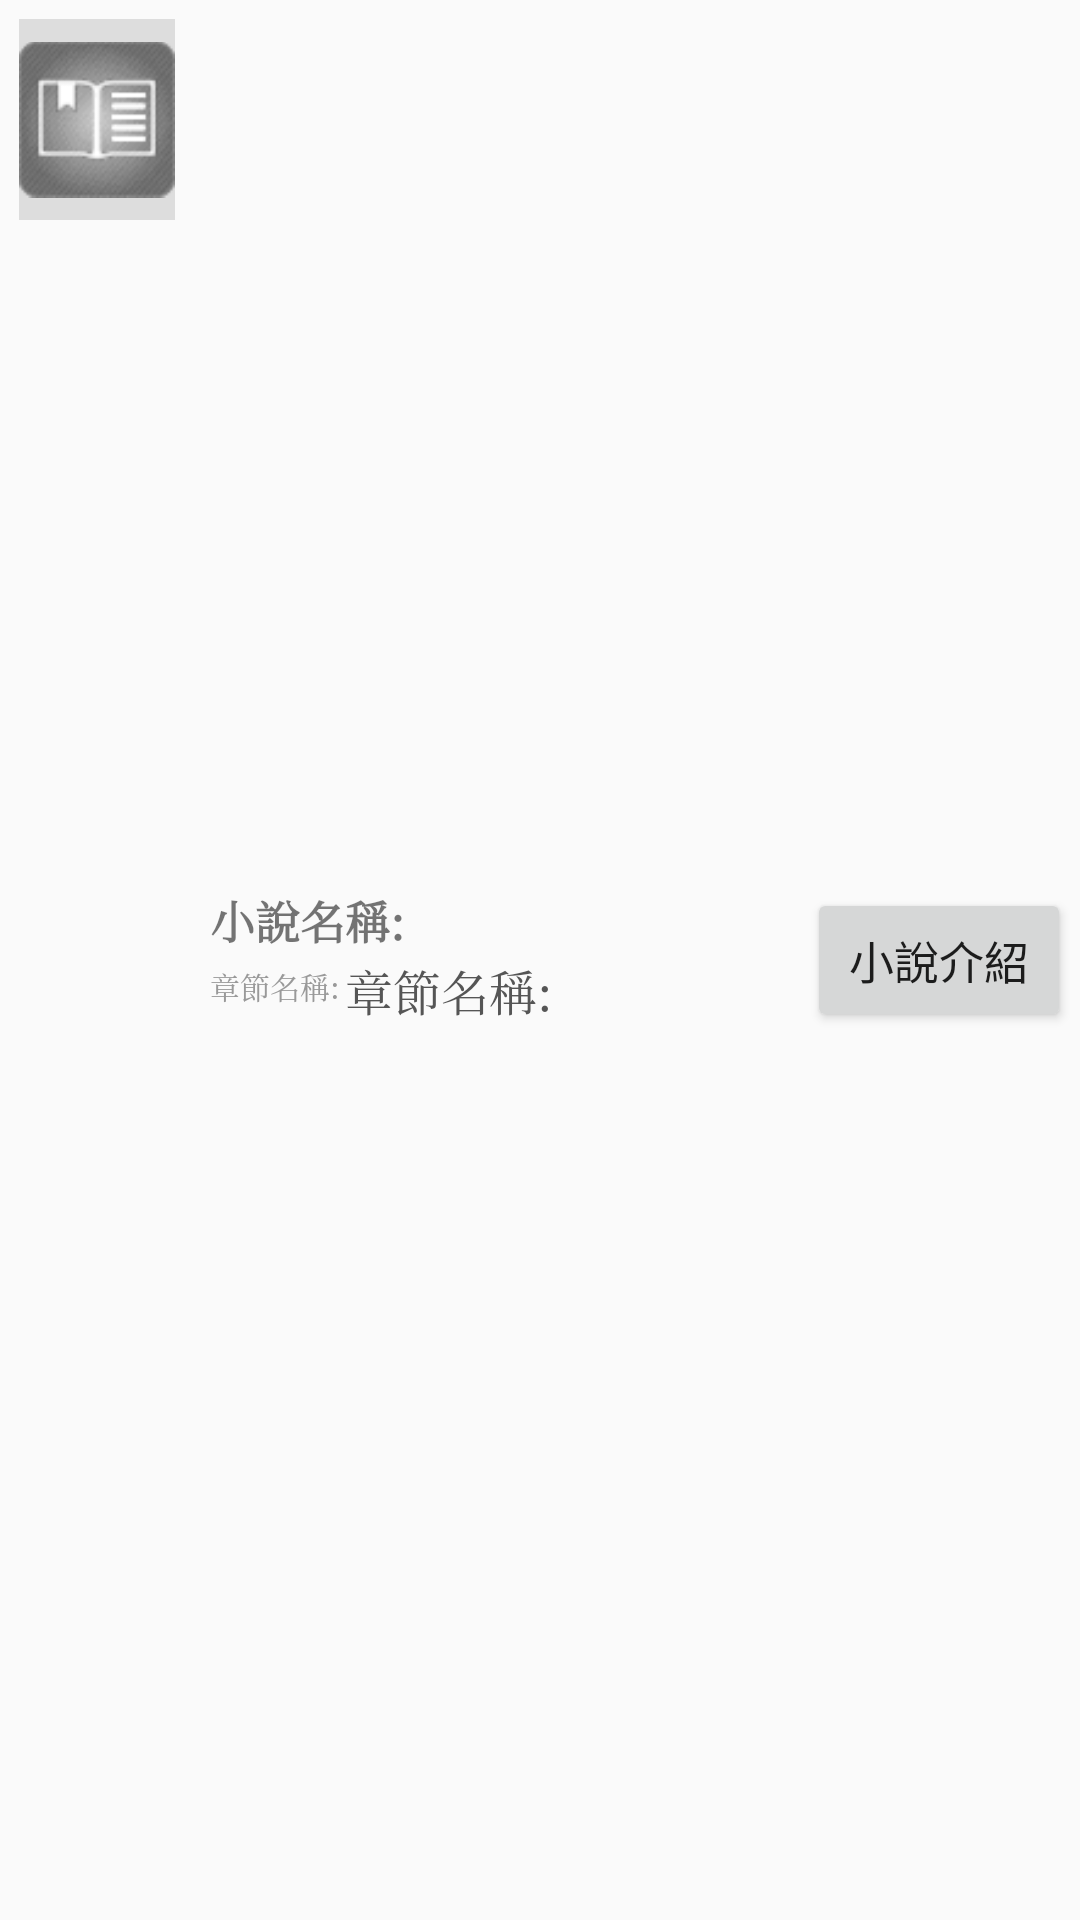

The Android layout XML behind this screen, and the referenced resources:
<!-- AndroidManifest.xml: application theme Theme.AppCompat.Light -->
<!-- res/layout/listview_bookmarks.xml -->
<?xml version="1.0" encoding="utf-8"?>
<RelativeLayout
     xmlns:android="http://schemas.android.com/apk/res/android"
     android:layout_height="wrap_content" 
     android:layout_width="fill_parent"
     android:padding="3dp" 
     >
     <ImageView android:id="@+id/bookmark_poster"
        android:layout_width="52dp"
	  android:layout_height="67dp"
        android:layout_alignParentLeft="true"
        android:layout_marginRight="20px"
        android:layout_marginLeft="10px"
        android:layout_marginBottom="10px"
        android:layout_marginTop="10px"
        android:layout_gravity="center_vertical"
        android:src="@drawable/app_icon_black" 
        android:background="@color/main_color_grey_dark"/>
     
	<RelativeLayout android:layout_width="wrap_content"
        android:layout_height="wrap_content" 
        android:layout_centerVertical="true"
        android:layout_toRightOf="@+id/bookmark_poster"
        android:layout_marginLeft="5dp"
        android:orientation="vertical">
        <Button
            android:id="@+id/novel_introduce_btn" 
            android:layout_width="wrap_content"
            android:layout_height="wrap_content"
            android:layout_alignParentRight="true"
            android:text="@string/title_novel_introduce"
            android:textSize="15dp"
            android:focusable="false"
            />
        <LinearLayout 
        android:layout_toLeftOf="@+id/novel_introduce_btn"
        android:layout_width="wrap_content"
        android:layout_height="wrap_content"
        android:orientation="vertical"
        android:gravity="center_vertical"
        >

            <TextView
                android:id="@+id/bookmark_novel_name"
                android:layout_width="wrap_content"
                android:layout_height="wrap_content"
                android:text="@string/report_novel"
                  android:layout_marginBottom="2px"
                android:textSize="15dp" 
                  android:textStyle="bold"
                  android:typeface="serif"/>
           
            <RelativeLayout android:layout_width="wrap_content"
            android:layout_height="wrap_content"
            android:orientation="horizontal"
            android:layout_marginRight="10px"
            >
                <TextView
                  android:id="@+id/author_tip"
                android:layout_width="wrap_content"
                android:layout_height="wrap_content"
                android:text="@string/article_name"
                android:textSize="10dp"
                android:layout_marginTop="3dp"
                  android:textColor="#999999"
                  android:typeface="serif">
                </TextView>
                <RelativeLayout
                    android:layout_width="fill_parent"
                    android:layout_height="wrap_content" 
                    android:layout_toRightOf="@+id/author_tip">
                <TextView
                android:id="@+id/bookmark_article_name"
                android:layout_width="wrap_content"
                android:layout_height="wrap_content"
                android:layout_marginLeft="5px"
                android:text="@string/article_name"
                android:textSize="16dp" 
                android:textColor="#555555"
                android:typeface="serif">
                </TextView>
                </RelativeLayout>
            </RelativeLayout>
          
        </LinearLayout>
    </RelativeLayout>
</RelativeLayout>
<!-- resources referenced by this layout -->
<resources>
  <color name="main_color_grey_dark">#dddddd</color>
  <!-- drawable app_icon_black: png bitmap (drawable-hdpi, 1604 bytes) -->
  <string name="article_name">章節名稱:</string>
  <string name="report_novel">小說名稱:</string>
  <string name="title_novel_introduce"> 小說介紹</string>
</resources>
